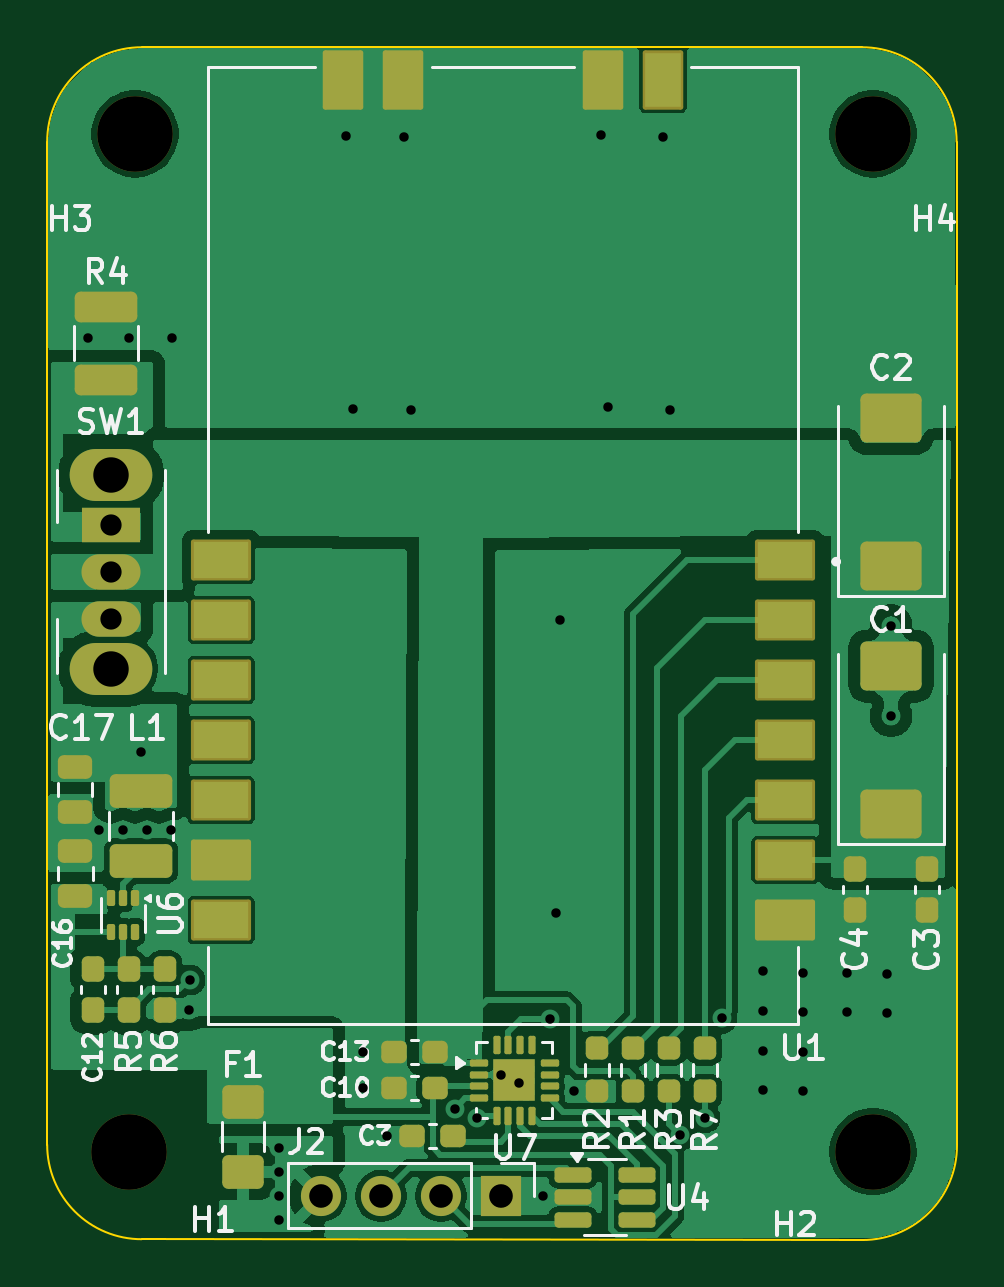
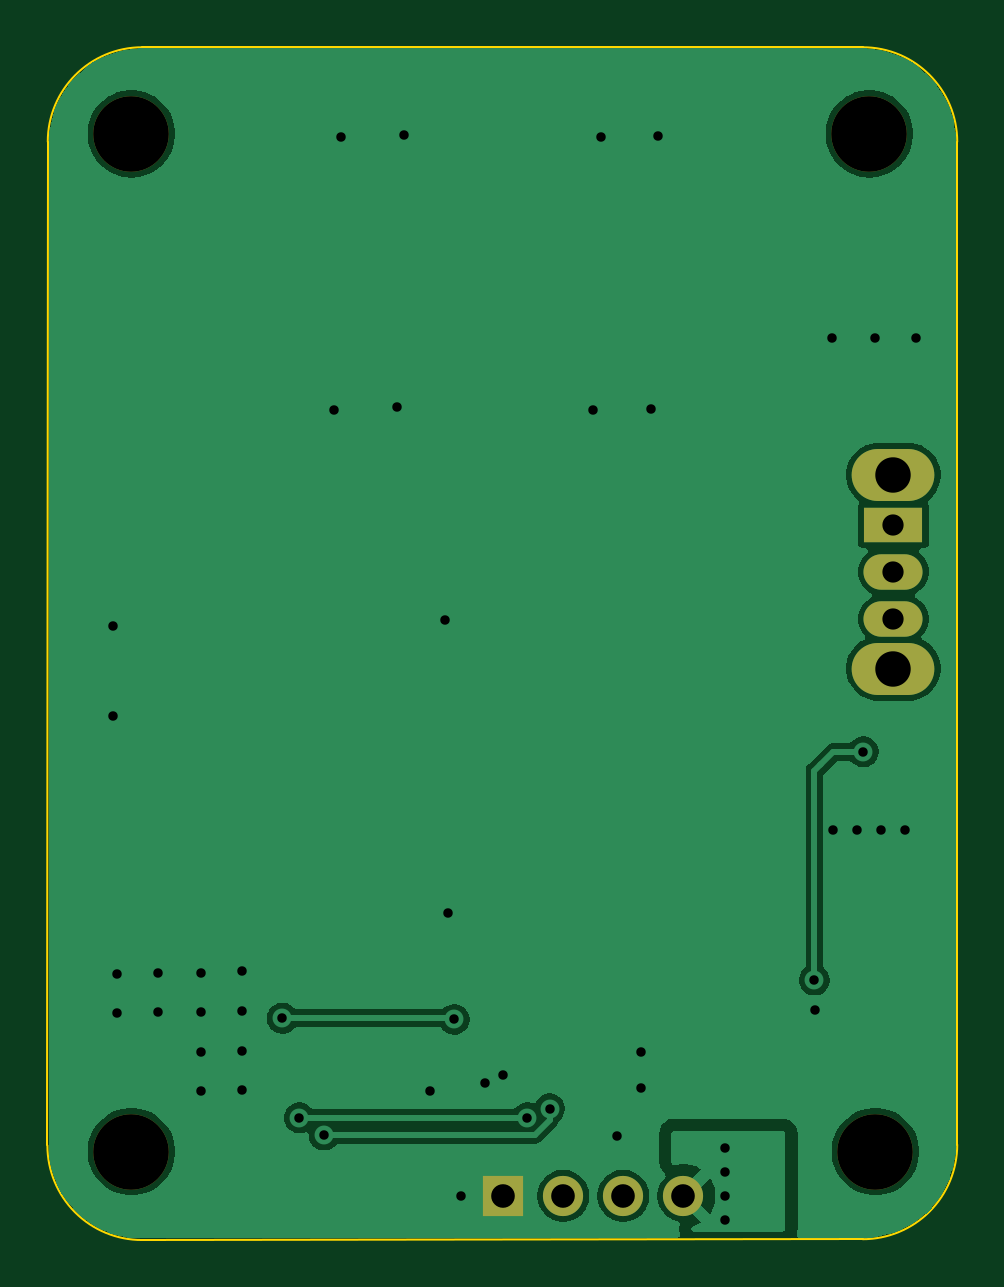
Circuit board: 11 layer files. Board 38.5 x 50.5 mm.
- bottom_copper: USB-Lora-Modem-B_Cu.gbl (36901 bytes)
- bottom_mask: USB-Lora-Modem-B_Mask.gbs (1000 bytes)
- paste: USB-Lora-Modem-B_Paste.gbp (472 bytes)
- bottom_silk: USB-Lora-Modem-B_Silkscreen.gbo (473 bytes)
- outline: USB-Lora-Modem-Edge_Cuts.gm1 (1023 bytes)
- top_copper: USB-Lora-Modem-F_Cu.gtl (90344 bytes)
- top_mask: USB-Lora-Modem-F_Mask.gts (5699 bytes)
- paste: USB-Lora-Modem-F_Paste.gtp (5151 bytes)
- top_silk: USB-Lora-Modem-F_Silkscreen.gto (34842 bytes)
- drill: USB-Lora-Modem-NPTH.drl (414 bytes)
- drill: USB-Lora-Modem-PTH.drl (1521 bytes)

=== bottom_copper: USB-Lora-Modem-B_Cu.gbl (36901 bytes, source omitted) ===
=== bottom_mask: USB-Lora-Modem-B_Mask.gbs ===
%TF.GenerationSoftware,KiCad,Pcbnew,9.0.7*%
%TF.CreationDate,2026-02-28T16:41:56+00:00*%
%TF.ProjectId,USB-Lora-Modem,5553422d-4c6f-4726-912d-4d6f64656d2e,V1.2*%
%TF.SameCoordinates,Original*%
%TF.FileFunction,Soldermask,Bot*%
%TF.FilePolarity,Negative*%
%FSLAX46Y46*%
G04 Gerber Fmt 4.6, Leading zero omitted, Abs format (unit mm)*
G04 Created by KiCad (PCBNEW 9.0.7) date 2026-02-28 16:41:56*
%MOMM*%
%LPD*%
G01*
G04 APERTURE LIST*
%ADD10C,3.200000*%
%ADD11O,3.500000X2.200000*%
%ADD12R,2.500000X1.500000*%
%ADD13O,2.500000X1.500000*%
%ADD14R,1.700000X1.700000*%
%ADD15C,1.700000*%
G04 APERTURE END LIST*
D10*
X17018000Y-16764000D03*
X48260000Y-16764000D03*
X48260000Y-59848000D03*
D11*
X16002000Y-31206000D03*
X16002000Y-39406000D03*
D12*
X16002000Y-33306000D03*
D13*
X16002000Y-35306000D03*
X16002000Y-37306000D03*
D14*
X32512000Y-61722000D03*
D15*
X29972000Y-61722000D03*
X27432000Y-61722000D03*
X24892000Y-61722000D03*
D10*
X16764000Y-59848000D03*
M02*

=== paste: USB-Lora-Modem-B_Paste.gbp ===
%TF.GenerationSoftware,KiCad,Pcbnew,9.0.7*%
%TF.CreationDate,2026-02-28T16:41:56+00:00*%
%TF.ProjectId,USB-Lora-Modem,5553422d-4c6f-4726-912d-4d6f64656d2e,V1.2*%
%TF.SameCoordinates,Original*%
%TF.FileFunction,Paste,Bot*%
%TF.FilePolarity,Positive*%
%FSLAX46Y46*%
G04 Gerber Fmt 4.6, Leading zero omitted, Abs format (unit mm)*
G04 Created by KiCad (PCBNEW 9.0.7) date 2026-02-28 16:41:56*
%MOMM*%
%LPD*%
G01*
G04 APERTURE LIST*
G04 APERTURE END LIST*
M02*

=== bottom_silk: USB-Lora-Modem-B_Silkscreen.gbo ===
%TF.GenerationSoftware,KiCad,Pcbnew,9.0.7*%
%TF.CreationDate,2026-02-28T16:41:56+00:00*%
%TF.ProjectId,USB-Lora-Modem,5553422d-4c6f-4726-912d-4d6f64656d2e,V1.2*%
%TF.SameCoordinates,Original*%
%TF.FileFunction,Legend,Bot*%
%TF.FilePolarity,Positive*%
%FSLAX46Y46*%
G04 Gerber Fmt 4.6, Leading zero omitted, Abs format (unit mm)*
G04 Created by KiCad (PCBNEW 9.0.7) date 2026-02-28 16:41:56*
%MOMM*%
%LPD*%
G01*
G04 APERTURE LIST*
G04 APERTURE END LIST*
M02*

=== outline: USB-Lora-Modem-Edge_Cuts.gm1 ===
%TF.GenerationSoftware,KiCad,Pcbnew,9.0.7*%
%TF.CreationDate,2026-02-28T16:41:56+00:00*%
%TF.ProjectId,USB-Lora-Modem,5553422d-4c6f-4726-912d-4d6f64656d2e,V1.2*%
%TF.SameCoordinates,Original*%
%TF.FileFunction,Profile,NP*%
%FSLAX46Y46*%
G04 Gerber Fmt 4.6, Leading zero omitted, Abs format (unit mm)*
G04 Created by KiCad (PCBNEW 9.0.7) date 2026-02-28 16:41:56*
%MOMM*%
%LPD*%
G01*
G04 APERTURE LIST*
%TA.AperFunction,Profile*%
%ADD10C,0.100000*%
%TD*%
G04 APERTURE END LIST*
D10*
X17300000Y-63559573D02*
G75*
G02*
X13300027Y-59559573I0J3999973D01*
G01*
X47816000Y-63594000D02*
X17300000Y-63559573D01*
X47800000Y-13100000D02*
G75*
G02*
X51800000Y-17100000I0J-4000000D01*
G01*
X51800000Y-17100000D02*
X51815998Y-59592328D01*
X13300000Y-59559573D02*
X13300000Y-17100000D01*
X13300000Y-17100000D02*
G75*
G02*
X17300000Y-13100000I4000000J0D01*
G01*
X51815999Y-59592328D02*
G75*
G02*
X47816000Y-63593999I-3999999J-1672D01*
G01*
X17300000Y-13100000D02*
X47800000Y-13100000D01*
M02*

=== top_copper: USB-Lora-Modem-F_Cu.gtl (90344 bytes, source omitted) ===
=== top_mask: USB-Lora-Modem-F_Mask.gts ===
%TF.GenerationSoftware,KiCad,Pcbnew,9.0.7*%
%TF.CreationDate,2026-02-28T16:41:56+00:00*%
%TF.ProjectId,USB-Lora-Modem,5553422d-4c6f-4726-912d-4d6f64656d2e,V1.2*%
%TF.SameCoordinates,Original*%
%TF.FileFunction,Soldermask,Top*%
%TF.FilePolarity,Negative*%
%FSLAX46Y46*%
G04 Gerber Fmt 4.6, Leading zero omitted, Abs format (unit mm)*
G04 Created by KiCad (PCBNEW 9.0.7) date 2026-02-28 16:41:56*
%MOMM*%
%LPD*%
G01*
G04 APERTURE LIST*
G04 Aperture macros list*
%AMRoundRect*
0 Rectangle with rounded corners*
0 $1 Rounding radius*
0 $2 $3 $4 $5 $6 $7 $8 $9 X,Y pos of 4 corners*
0 Add a 4 corners polygon primitive as box body*
4,1,4,$2,$3,$4,$5,$6,$7,$8,$9,$2,$3,0*
0 Add four circle primitives for the rounded corners*
1,1,$1+$1,$2,$3*
1,1,$1+$1,$4,$5*
1,1,$1+$1,$6,$7*
1,1,$1+$1,$8,$9*
0 Add four rect primitives between the rounded corners*
20,1,$1+$1,$2,$3,$4,$5,0*
20,1,$1+$1,$4,$5,$6,$7,0*
20,1,$1+$1,$6,$7,$8,$9,0*
20,1,$1+$1,$8,$9,$2,$3,0*%
G04 Aperture macros list end*
%ADD10C,3.200000*%
%ADD11RoundRect,0.250001X1.074999X-0.462499X1.074999X0.462499X-1.074999X0.462499X-1.074999X-0.462499X0*%
%ADD12RoundRect,0.237500X-0.237500X0.300000X-0.237500X-0.300000X0.237500X-0.300000X0.237500X0.300000X0*%
%ADD13RoundRect,0.237500X0.237500X-0.250000X0.237500X0.250000X-0.237500X0.250000X-0.237500X-0.250000X0*%
%ADD14RoundRect,0.237500X0.237500X-0.300000X0.237500X0.300000X-0.237500X0.300000X-0.237500X-0.300000X0*%
%ADD15RoundRect,0.102000X1.170000X0.765000X-1.170000X0.765000X-1.170000X-0.765000X1.170000X-0.765000X0*%
%ADD16RoundRect,0.102000X0.755000X1.155000X-0.755000X1.155000X-0.755000X-1.155000X0.755000X-1.155000X0*%
%ADD17RoundRect,0.250000X-0.475000X0.250000X-0.475000X-0.250000X0.475000X-0.250000X0.475000X0.250000X0*%
%ADD18RoundRect,0.250001X0.624999X-0.462499X0.624999X0.462499X-0.624999X0.462499X-0.624999X-0.462499X0*%
%ADD19RoundRect,0.237500X0.300000X0.237500X-0.300000X0.237500X-0.300000X-0.237500X0.300000X-0.237500X0*%
%ADD20RoundRect,0.250000X0.475000X-0.250000X0.475000X0.250000X-0.475000X0.250000X-0.475000X-0.250000X0*%
%ADD21RoundRect,0.237500X-0.237500X0.250000X-0.237500X-0.250000X0.237500X-0.250000X0.237500X0.250000X0*%
%ADD22RoundRect,0.162500X-0.617500X-0.162500X0.617500X-0.162500X0.617500X0.162500X-0.617500X0.162500X0*%
%ADD23RoundRect,0.087500X-0.087500X0.250000X-0.087500X-0.250000X0.087500X-0.250000X0.087500X0.250000X0*%
%ADD24RoundRect,0.075000X-0.312500X-0.075000X0.312500X-0.075000X0.312500X0.075000X-0.312500X0.075000X0*%
%ADD25RoundRect,0.075000X-0.075000X-0.312500X0.075000X-0.312500X0.075000X0.312500X-0.075000X0.312500X0*%
%ADD26R,1.800000X1.800000*%
%ADD27RoundRect,0.250000X1.075000X-0.400000X1.075000X0.400000X-1.075000X0.400000X-1.075000X-0.400000X0*%
%ADD28O,3.500000X2.200000*%
%ADD29R,2.500000X1.500000*%
%ADD30O,2.500000X1.500000*%
%ADD31RoundRect,0.250000X1.045000X-0.785000X1.045000X0.785000X-1.045000X0.785000X-1.045000X-0.785000X0*%
%ADD32R,1.700000X1.700000*%
%ADD33C,1.700000*%
G04 APERTURE END LIST*
D10*
X17018000Y-16764000D03*
D11*
X17272000Y-47551000D03*
X17272000Y-44576000D03*
D12*
X50546000Y-47905500D03*
X50546000Y-49630500D03*
D13*
X41148000Y-57300500D03*
X41148000Y-55475500D03*
D14*
X16764000Y-53848000D03*
X16764000Y-52123000D03*
D15*
X44535000Y-34808000D03*
X44535000Y-37348000D03*
X44535000Y-39888000D03*
X44535000Y-42428000D03*
X44535000Y-44968000D03*
X44535000Y-47508000D03*
X44535000Y-50048000D03*
X20665000Y-50048000D03*
X20665000Y-47508000D03*
X20665000Y-44968000D03*
X20665000Y-42428000D03*
X20665000Y-39888000D03*
X20665000Y-37348000D03*
X20665000Y-34808000D03*
D16*
X25830000Y-14478000D03*
X28370000Y-14478000D03*
X36830000Y-14478000D03*
X39370000Y-14478000D03*
D17*
X14478000Y-43566000D03*
X14478000Y-45466000D03*
D18*
X21590000Y-60706000D03*
X21590000Y-57731000D03*
D19*
X29718000Y-55626000D03*
X27993000Y-55626000D03*
D10*
X48260000Y-16764000D03*
D13*
X38100000Y-57300500D03*
X38100000Y-55475500D03*
D10*
X48260000Y-59848000D03*
D20*
X14486000Y-49022000D03*
X14486000Y-47122000D03*
D12*
X47498000Y-47905500D03*
X47498000Y-49630500D03*
D21*
X36576000Y-55475500D03*
X36576000Y-57300500D03*
D22*
X35560000Y-60838000D03*
X35560000Y-61788000D03*
X35560000Y-62738000D03*
X38260000Y-62738000D03*
X38260000Y-61788000D03*
X38260000Y-60838000D03*
D23*
X17010000Y-49121000D03*
X16510000Y-49121000D03*
X16010000Y-49121000D03*
X16010000Y-50546000D03*
X16510000Y-50546000D03*
X17010000Y-50546000D03*
D24*
X31590500Y-56088000D03*
X31590500Y-56588000D03*
X31590500Y-57088000D03*
X31590500Y-57588000D03*
D25*
X32328000Y-58325500D03*
X32828000Y-58325500D03*
X33328000Y-58325500D03*
X33828000Y-58325500D03*
D24*
X34565500Y-57588000D03*
X34565500Y-57088000D03*
X34565500Y-56588000D03*
X34565500Y-56088000D03*
D25*
X33828000Y-55350500D03*
X33328000Y-55350500D03*
X32828000Y-55350500D03*
X32328000Y-55350500D03*
D26*
X33078000Y-56838000D03*
D12*
X18288000Y-52123000D03*
X18288000Y-53848000D03*
D27*
X15780000Y-27178000D03*
X15780000Y-24078000D03*
D19*
X30480000Y-59182000D03*
X28755000Y-59182000D03*
D28*
X16002000Y-31206000D03*
X16002000Y-39406000D03*
D29*
X16002000Y-33306000D03*
D30*
X16002000Y-35306000D03*
X16002000Y-37306000D03*
D14*
X15240000Y-53848000D03*
X15240000Y-52123000D03*
D13*
X39624000Y-57300500D03*
X39624000Y-55475500D03*
D31*
X49022000Y-45538000D03*
X49022000Y-39298000D03*
D32*
X32512000Y-61722000D03*
D33*
X29972000Y-61722000D03*
X27432000Y-61722000D03*
X24892000Y-61722000D03*
D31*
X49022000Y-35052000D03*
X49022000Y-28812000D03*
D10*
X16764000Y-59848000D03*
D19*
X29718000Y-57150000D03*
X27993000Y-57150000D03*
M02*

=== paste: USB-Lora-Modem-F_Paste.gtp ===
%TF.GenerationSoftware,KiCad,Pcbnew,9.0.7*%
%TF.CreationDate,2026-02-28T16:41:56+00:00*%
%TF.ProjectId,USB-Lora-Modem,5553422d-4c6f-4726-912d-4d6f64656d2e,V1.2*%
%TF.SameCoordinates,Original*%
%TF.FileFunction,Paste,Top*%
%TF.FilePolarity,Positive*%
%FSLAX46Y46*%
G04 Gerber Fmt 4.6, Leading zero omitted, Abs format (unit mm)*
G04 Created by KiCad (PCBNEW 9.0.7) date 2026-02-28 16:41:56*
%MOMM*%
%LPD*%
G01*
G04 APERTURE LIST*
G04 Aperture macros list*
%AMRoundRect*
0 Rectangle with rounded corners*
0 $1 Rounding radius*
0 $2 $3 $4 $5 $6 $7 $8 $9 X,Y pos of 4 corners*
0 Add a 4 corners polygon primitive as box body*
4,1,4,$2,$3,$4,$5,$6,$7,$8,$9,$2,$3,0*
0 Add four circle primitives for the rounded corners*
1,1,$1+$1,$2,$3*
1,1,$1+$1,$4,$5*
1,1,$1+$1,$6,$7*
1,1,$1+$1,$8,$9*
0 Add four rect primitives between the rounded corners*
20,1,$1+$1,$2,$3,$4,$5,0*
20,1,$1+$1,$4,$5,$6,$7,0*
20,1,$1+$1,$6,$7,$8,$9,0*
20,1,$1+$1,$8,$9,$2,$3,0*%
G04 Aperture macros list end*
%ADD10RoundRect,0.250001X1.074999X-0.462499X1.074999X0.462499X-1.074999X0.462499X-1.074999X-0.462499X0*%
%ADD11RoundRect,0.237500X-0.237500X0.300000X-0.237500X-0.300000X0.237500X-0.300000X0.237500X0.300000X0*%
%ADD12RoundRect,0.237500X0.237500X-0.250000X0.237500X0.250000X-0.237500X0.250000X-0.237500X-0.250000X0*%
%ADD13RoundRect,0.237500X0.237500X-0.300000X0.237500X0.300000X-0.237500X0.300000X-0.237500X-0.300000X0*%
%ADD14R,2.340000X1.530000*%
%ADD15R,1.510000X2.310000*%
%ADD16RoundRect,0.250000X-0.475000X0.250000X-0.475000X-0.250000X0.475000X-0.250000X0.475000X0.250000X0*%
%ADD17RoundRect,0.250001X0.624999X-0.462499X0.624999X0.462499X-0.624999X0.462499X-0.624999X-0.462499X0*%
%ADD18RoundRect,0.237500X0.300000X0.237500X-0.300000X0.237500X-0.300000X-0.237500X0.300000X-0.237500X0*%
%ADD19RoundRect,0.250000X0.475000X-0.250000X0.475000X0.250000X-0.475000X0.250000X-0.475000X-0.250000X0*%
%ADD20RoundRect,0.237500X-0.237500X0.250000X-0.237500X-0.250000X0.237500X-0.250000X0.237500X0.250000X0*%
%ADD21RoundRect,0.162500X-0.617500X-0.162500X0.617500X-0.162500X0.617500X0.162500X-0.617500X0.162500X0*%
%ADD22RoundRect,0.087500X-0.087500X0.250000X-0.087500X-0.250000X0.087500X-0.250000X0.087500X0.250000X0*%
%ADD23RoundRect,0.182500X-0.182500X-0.182500X0.182500X-0.182500X0.182500X0.182500X-0.182500X0.182500X0*%
%ADD24RoundRect,0.075000X-0.312500X-0.075000X0.312500X-0.075000X0.312500X0.075000X-0.312500X0.075000X0*%
%ADD25RoundRect,0.075000X-0.075000X-0.312500X0.075000X-0.312500X0.075000X0.312500X-0.075000X0.312500X0*%
%ADD26RoundRect,0.250000X1.075000X-0.400000X1.075000X0.400000X-1.075000X0.400000X-1.075000X-0.400000X0*%
%ADD27RoundRect,0.250000X1.045000X-0.785000X1.045000X0.785000X-1.045000X0.785000X-1.045000X-0.785000X0*%
G04 APERTURE END LIST*
D10*
X17272000Y-47551000D03*
X17272000Y-44576000D03*
D11*
X50546000Y-47905500D03*
X50546000Y-49630500D03*
D12*
X41148000Y-57300500D03*
X41148000Y-55475500D03*
D13*
X16764000Y-53848000D03*
X16764000Y-52123000D03*
D14*
X44535000Y-34808000D03*
X44535000Y-37348000D03*
X44535000Y-39888000D03*
X44535000Y-42428000D03*
X44535000Y-44968000D03*
X44535000Y-47508000D03*
X44535000Y-50048000D03*
X20665000Y-50048000D03*
X20665000Y-47508000D03*
X20665000Y-44968000D03*
X20665000Y-42428000D03*
X20665000Y-39888000D03*
X20665000Y-37348000D03*
X20665000Y-34808000D03*
D15*
X25830000Y-14478000D03*
X28370000Y-14478000D03*
X36830000Y-14478000D03*
X39370000Y-14478000D03*
D16*
X14478000Y-43566000D03*
X14478000Y-45466000D03*
D17*
X21590000Y-60706000D03*
X21590000Y-57731000D03*
D18*
X29718000Y-55626000D03*
X27993000Y-55626000D03*
D12*
X38100000Y-57300500D03*
X38100000Y-55475500D03*
D19*
X14486000Y-49022000D03*
X14486000Y-47122000D03*
D11*
X47498000Y-47905500D03*
X47498000Y-49630500D03*
D20*
X36576000Y-55475500D03*
X36576000Y-57300500D03*
D21*
X35560000Y-60838000D03*
X35560000Y-61788000D03*
X35560000Y-62738000D03*
X38260000Y-62738000D03*
X38260000Y-61788000D03*
X38260000Y-60838000D03*
D22*
X17010000Y-49121000D03*
X16510000Y-49121000D03*
X16010000Y-49121000D03*
X16010000Y-50546000D03*
X16510000Y-50546000D03*
X17010000Y-50546000D03*
D23*
X32628000Y-56388000D03*
X32628000Y-57288000D03*
X33528000Y-56388000D03*
X33528000Y-57288000D03*
D24*
X31590500Y-56088000D03*
X31590500Y-56588000D03*
X31590500Y-57088000D03*
X31590500Y-57588000D03*
D25*
X32328000Y-58325500D03*
X32828000Y-58325500D03*
X33328000Y-58325500D03*
X33828000Y-58325500D03*
D24*
X34565500Y-57588000D03*
X34565500Y-57088000D03*
X34565500Y-56588000D03*
X34565500Y-56088000D03*
D25*
X33828000Y-55350500D03*
X33328000Y-55350500D03*
X32828000Y-55350500D03*
X32328000Y-55350500D03*
D11*
X18288000Y-52123000D03*
X18288000Y-53848000D03*
D26*
X15780000Y-27178000D03*
X15780000Y-24078000D03*
D18*
X30480000Y-59182000D03*
X28755000Y-59182000D03*
D13*
X15240000Y-53848000D03*
X15240000Y-52123000D03*
D12*
X39624000Y-57300500D03*
X39624000Y-55475500D03*
D27*
X49022000Y-45538000D03*
X49022000Y-39298000D03*
X49022000Y-35052000D03*
X49022000Y-28812000D03*
D18*
X29718000Y-57150000D03*
X27993000Y-57150000D03*
M02*

=== top_silk: USB-Lora-Modem-F_Silkscreen.gto (34842 bytes, source omitted) ===
=== drill: USB-Lora-Modem-NPTH.drl ===
M48
; DRILL file {KiCad 9.0.7} date 2026-02-28T16:41:58+0000
; FORMAT={-:-/ absolute / metric / decimal}
; #@! TF.CreationDate,2026-02-28T16:41:58+00:00
; #@! TF.GenerationSoftware,Kicad,Pcbnew,9.0.7
; #@! TF.FileFunction,NonPlated,1,4,NPTH
FMAT,2
METRIC
; #@! TA.AperFunction,NonPlated,NPTH,ComponentDrill
T1C3.200
%
G90
G05
T1
X16.764Y-59.848
X17.018Y-16.764
X48.26Y-16.764
X48.26Y-59.848
M30

=== drill: USB-Lora-Modem-PTH.drl ===
M48
; DRILL file {KiCad 9.0.7} date 2026-02-28T16:41:58+0000
; FORMAT={-:-/ absolute / metric / decimal}
; #@! TF.CreationDate,2026-02-28T16:41:58+00:00
; #@! TF.GenerationSoftware,Kicad,Pcbnew,9.0.7
; #@! TF.FileFunction,Plated,1,4,PTH
FMAT,2
METRIC
; #@! TA.AperFunction,Plated,PTH,ViaDrill
T1C0.400
; #@! TA.AperFunction,Plated,PTH,ComponentDrill
T2C0.900
; #@! TA.AperFunction,Plated,PTH,ComponentDrill
T3C1.000
; #@! TA.AperFunction,Plated,PTH,ComponentDrill
T4C1.500
%
G90
G05
T1
X15.037Y-25.4
X15.494Y-46.228
X16.51Y-46.228
X16.764Y-25.4
X17.272Y-42.926
X17.526Y-46.228
X18.542Y-46.228
X18.593Y-25.4
X19.304Y-53.848
X19.347Y-52.588
X23.114Y-59.69
X23.114Y-60.706
X23.114Y-61.722
X23.114Y-62.738
X25.959Y-16.866
X26.264Y-28.397
X26.67Y-55.626
X26.67Y-57.15
X27.686Y-59.182
X28.397Y-16.916
X28.702Y-28.448
X30.554Y-58.035
X31.496Y-58.42
X32.512Y-56.588
X33.29Y-56.931
X34.29Y-61.722
X34.595Y-54.254
X34.849Y-49.733
X35.001Y-37.338
X35.611Y-57.302
X36.728Y-16.815
X37.033Y-28.346
X39.37Y-16.916
X39.675Y-28.448
X40.104Y-59.145
X41.148Y-58.42
X41.873Y-54.204
X43.586Y-52.222
X43.586Y-53.899
X43.586Y-55.575
X43.586Y-57.252
X45.314Y-52.273
X45.314Y-53.95
X45.314Y-55.626
X45.314Y-57.302
X47.142Y-52.273
X47.142Y-53.95
X48.87Y-52.324
X48.87Y-54.0
X49.022Y-37.592
X49.022Y-41.402
T2
X16.002Y-33.306
X16.002Y-35.306
X16.002Y-37.306
T3
X24.892Y-61.722
X27.432Y-61.722
X29.972Y-61.722
X32.512Y-61.722
T4
X16.002Y-31.206
X16.002Y-39.406
M30
